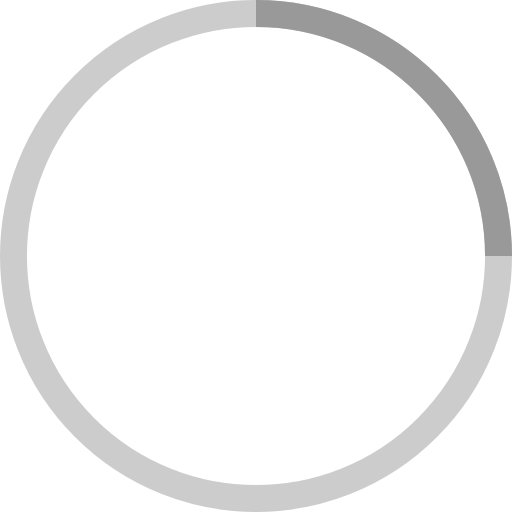
t = 0.00 s
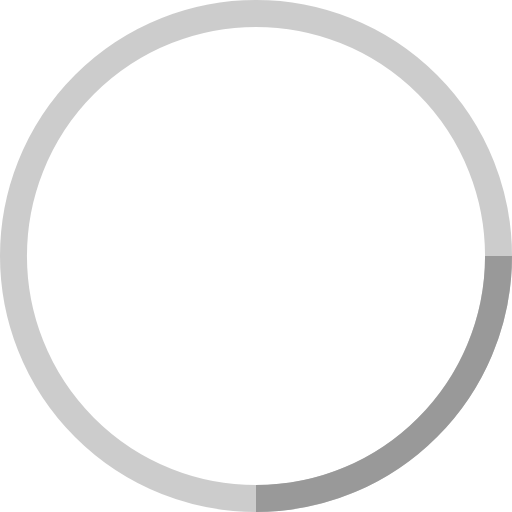
t = 0.25 s
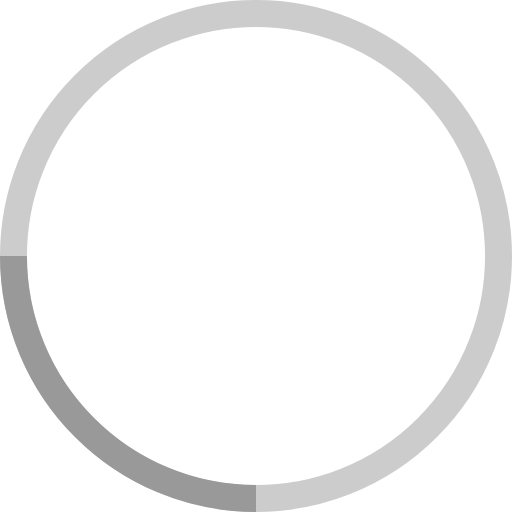
t = 0.50 s
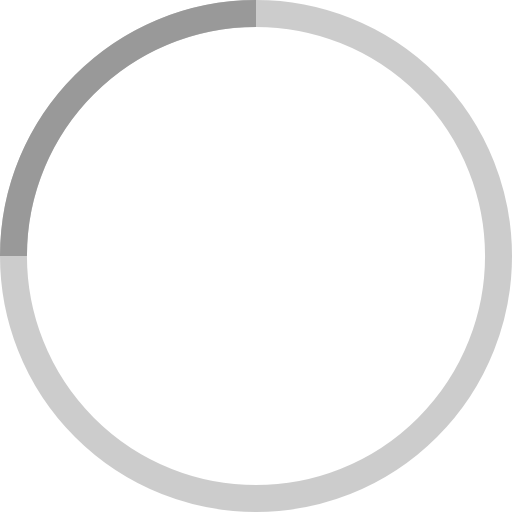
t = 0.75 s

The animated SVG that drew these frames (rendered in a browser with its animation timeline set to each time). Animation: 1 SMIL element (animateTransform=1); one cycle of 1.00 s, repeats indefinitely.

<!-- By Sam Herbert (@sherb), for everyone. More @ http://goo.gl/7AJzbL -->
<svg width="38" height="38" viewBox="0 0 38 38" xmlns="http://www.w3.org/2000/svg" stroke="#999999">
    <g fill="none" fill-rule="evenodd">
        <g transform="translate(1 1)" stroke-width="2">
            <circle stroke-opacity=".5" cx="18" cy="18" r="18"/>
            <path d="M36 18c0-9.94-8.06-18-18-18">
                <animateTransform
                    attributeName="transform"
                    type="rotate"
                    from="0 18 18"
                    to="360 18 18"
                    dur="1s"
                    repeatCount="indefinite"/>
            </path>
        </g>
    </g>
</svg>
